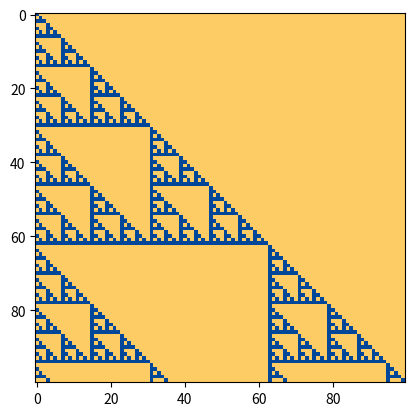

Write the Python code that produced this figure.
import numpy as np
from sympy import *
import matplotlib.pyplot as plt
import math

def C(k, n):
    return math.factorial(n)//(math.factorial(k) * math.factorial(n-k))


n = 100
A = [[0 for j in range(n)] for i in range(n)]
for i in range(n):
    for j in range(n):
        if j <= i:
            A[i][j] = C(j+1, i+1) % 2
colordic = {1: [0, 70, 153], 0: [253, 204, 100]}
n = [[colordic[i] for i in j] for j in A]
plt.imshow(n)
plt.show()
